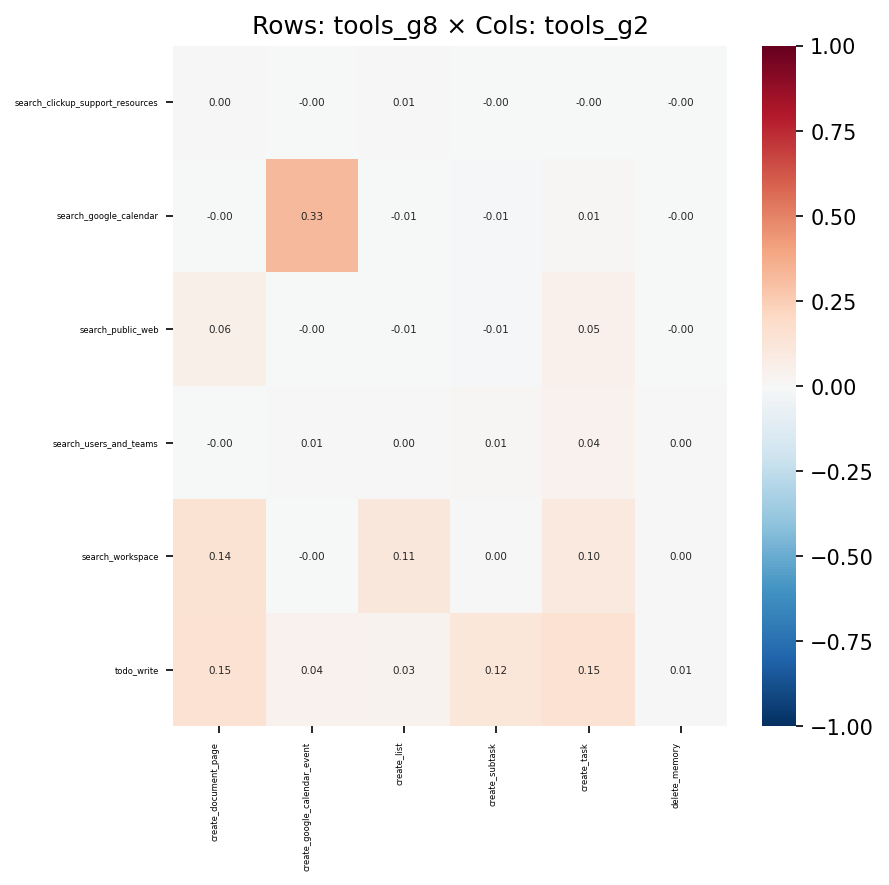

Source data for this figure (header and first rows):
, create_document_page, create_google_calendar_event, create_list, create_subtask, create_task, delete_memory
search_clickup_support_resources, 0.00312, -0.001259, 0.005508, -0.003181, -0.002613, -0.0002675
search_google_calendar, -0.003587, 0.325, -0.005172, -0.01012, 0.009665, -0.0004007
search_public_web, 0.06087, -0.001483, -0.007147, -0.01027, 0.0538, -0.0008251
search_users_and_teams, -0.002435, 0.005177, 0.0003979, 0.01464, 0.04059, 0.004887
search_workspace, 0.1413, -0.004273, 0.1113, 0.004312, 0.09937, 0.002036
todo_write, 0.1492, 0.04178, 0.0349, 0.1188, 0.1537, 0.00695
